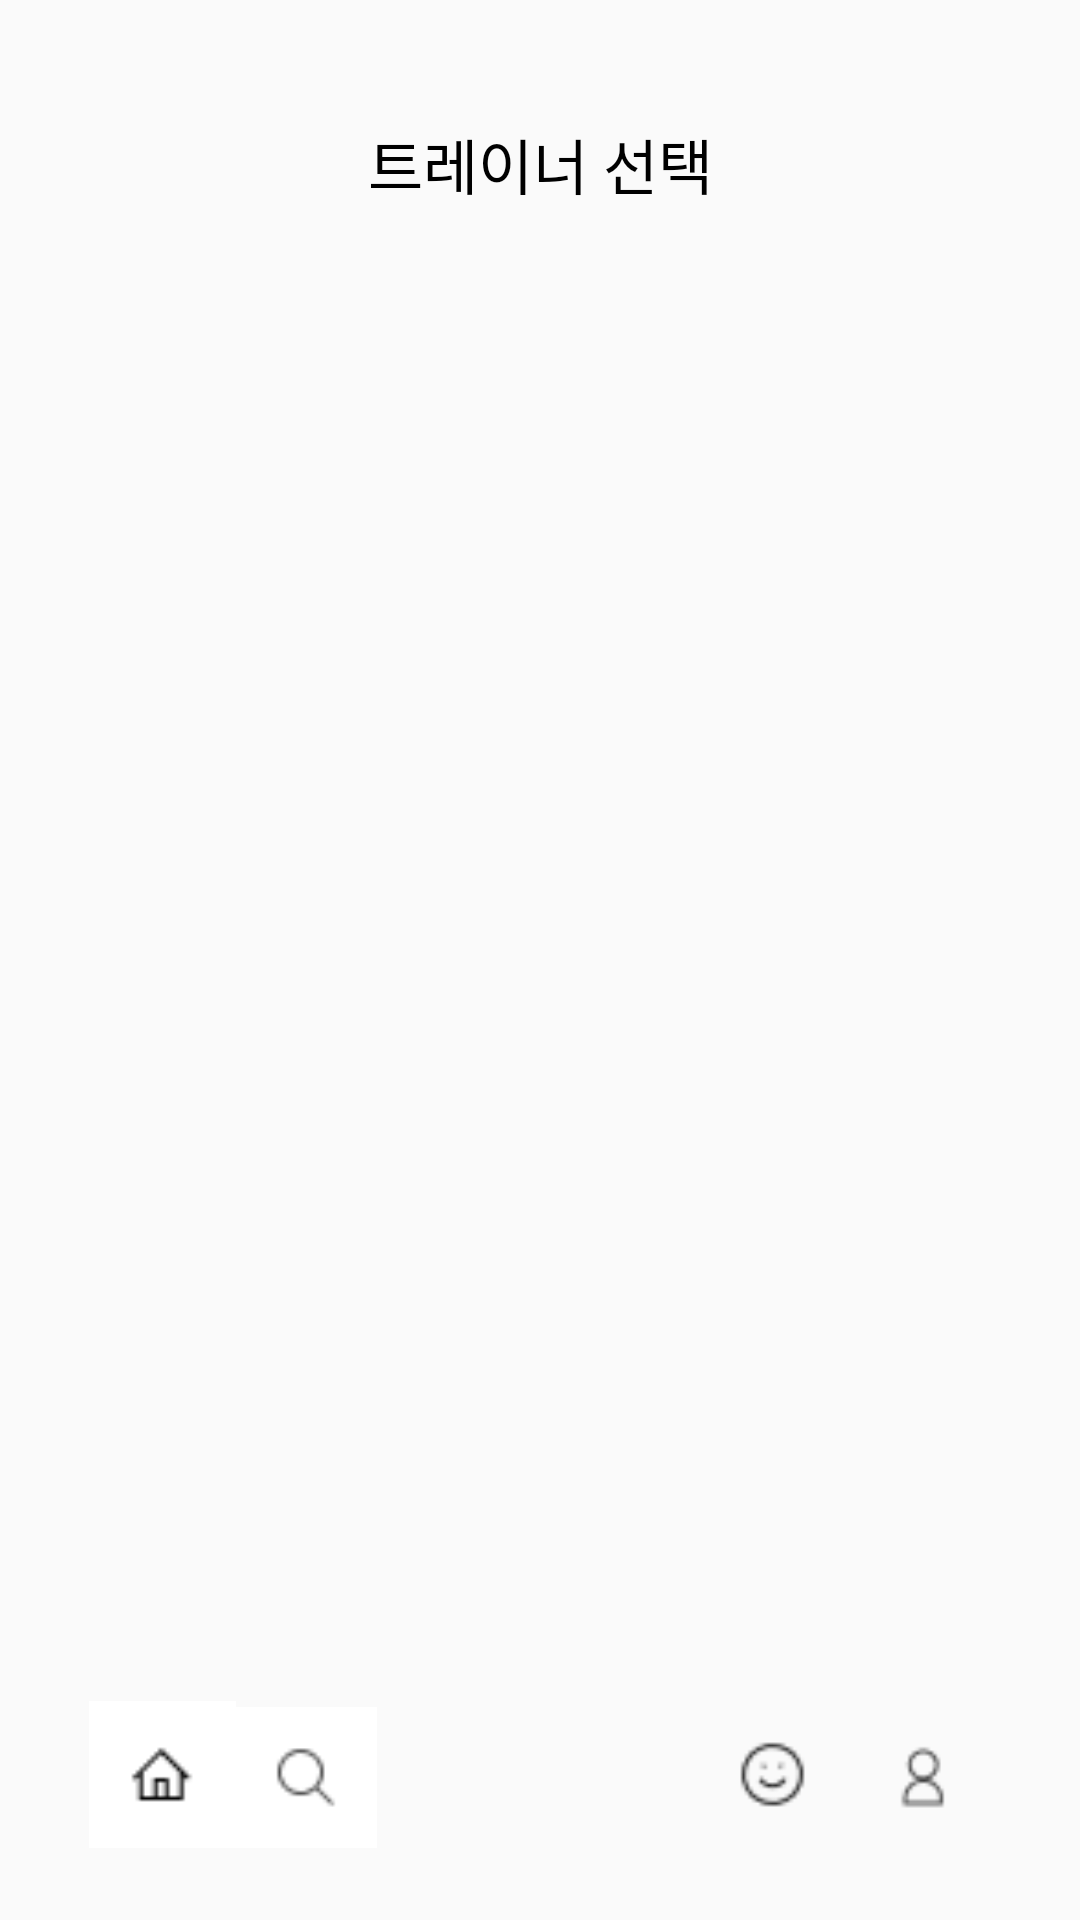

The Android layout XML behind this screen, and the referenced resources:
<!-- AndroidManifest.xml: application theme Theme.CoachConnect -->
<!-- res/layout/trainer_db.xml -->
<?xml version="1.0" encoding="utf-8"?>
<androidx.constraintlayout.widget.ConstraintLayout xmlns:android="http://schemas.android.com/apk/res/android"
    xmlns:app="http://schemas.android.com/apk/res-auto"
    xmlns:tools="http://schemas.android.com/tools"
    android:layout_width="match_parent"
    android:layout_height="match_parent">
    <ImageView
        android:id="@+id/box"
        android:layout_width="415dp"
        android:layout_height="102dp"
        android:layout_marginTop="572dp"
        app:layout_constraintEnd_toEndOf="parent"
        app:layout_constraintStart_toStartOf="parent"
        app:layout_constraintTop_toTopOf="parent"
        app:srcCompat="@drawable/background" />

    <ImageView
        android:id="@+id/home_ic"
        android:layout_width="52dp"
        android:layout_height="49dp"
        android:layout_marginStart="28dp"
        android:layout_marginBottom="24dp"
        app:layout_constraintBottom_toBottomOf="parent"
        app:layout_constraintStart_toStartOf="parent"
        app:srcCompat="@drawable/home" />

    <ImageView
        android:id="@+id/happy_ic"
        android:layout_width="23dp"
        android:layout_height="23dp"
        android:layout_marginStart="246dp"
        android:layout_marginBottom="37dp"
        app:layout_constraintBottom_toBottomOf="parent"
        app:layout_constraintStart_toStartOf="parent"
        app:srcCompat="@drawable/icon" />

    <ImageView
        android:id="@+id/search_ic"
        android:layout_width="52dp"
        android:layout_height="47dp"
        android:layout_marginEnd="232dp"
        android:layout_marginBottom="24dp"
        app:layout_constraintBottom_toBottomOf="parent"
        app:layout_constraintEnd_toEndOf="parent"
        app:srcCompat="@drawable/search" />

    <ImageView
        android:id="@+id/profile_ic"
        android:layout_width="49dp"
        android:layout_height="46dp"
        android:layout_marginEnd="28dp"
        android:layout_marginBottom="24dp"
        app:layout_constraintBottom_toBottomOf="parent"
        app:layout_constraintEnd_toEndOf="parent"
        app:srcCompat="@drawable/profile" />

    <TextView
        android:id="@+id/textView6"
        android:layout_width="wrap_content"
        android:layout_height="wrap_content"
        android:layout_marginTop="40dp"
        android:text="트레이너 선택"
        android:textColor="@color/black"
        android:textSize="20sp"
        app:layout_constraintEnd_toEndOf="parent"
        app:layout_constraintStart_toStartOf="parent"
        app:layout_constraintTop_toTopOf="parent" />

    <ListView
        android:id="@+id/listView"
        android:layout_width="342dp"
        android:layout_height="509dp"
        android:layout_marginBottom="80dp"
        app:layout_constraintBottom_toBottomOf="parent"
        app:layout_constraintEnd_toEndOf="parent"
        app:layout_constraintHorizontal_bias="0.492"
        app:layout_constraintStart_toStartOf="parent" />

</androidx.constraintlayout.widget.ConstraintLayout>
<!-- resources referenced by this layout -->
<resources>
  <color name="black">#FF000000</color>
  <!-- drawable home: png bitmap (drawable, 375 bytes) -->
  <!-- drawable icon: png bitmap (drawable, 456 bytes) -->
  <!-- drawable profile: png bitmap (drawable, 391 bytes) -->
  <!-- drawable search: png bitmap (drawable, 481 bytes) -->
  <style name="Theme.CoachConnect" parent="Base.Theme.CoachConnect" />
  <style name="Base.Theme.CoachConnect" parent="Theme.AppCompat.DayNight.NoActionBar">
          
          
      </style>
</resources>
